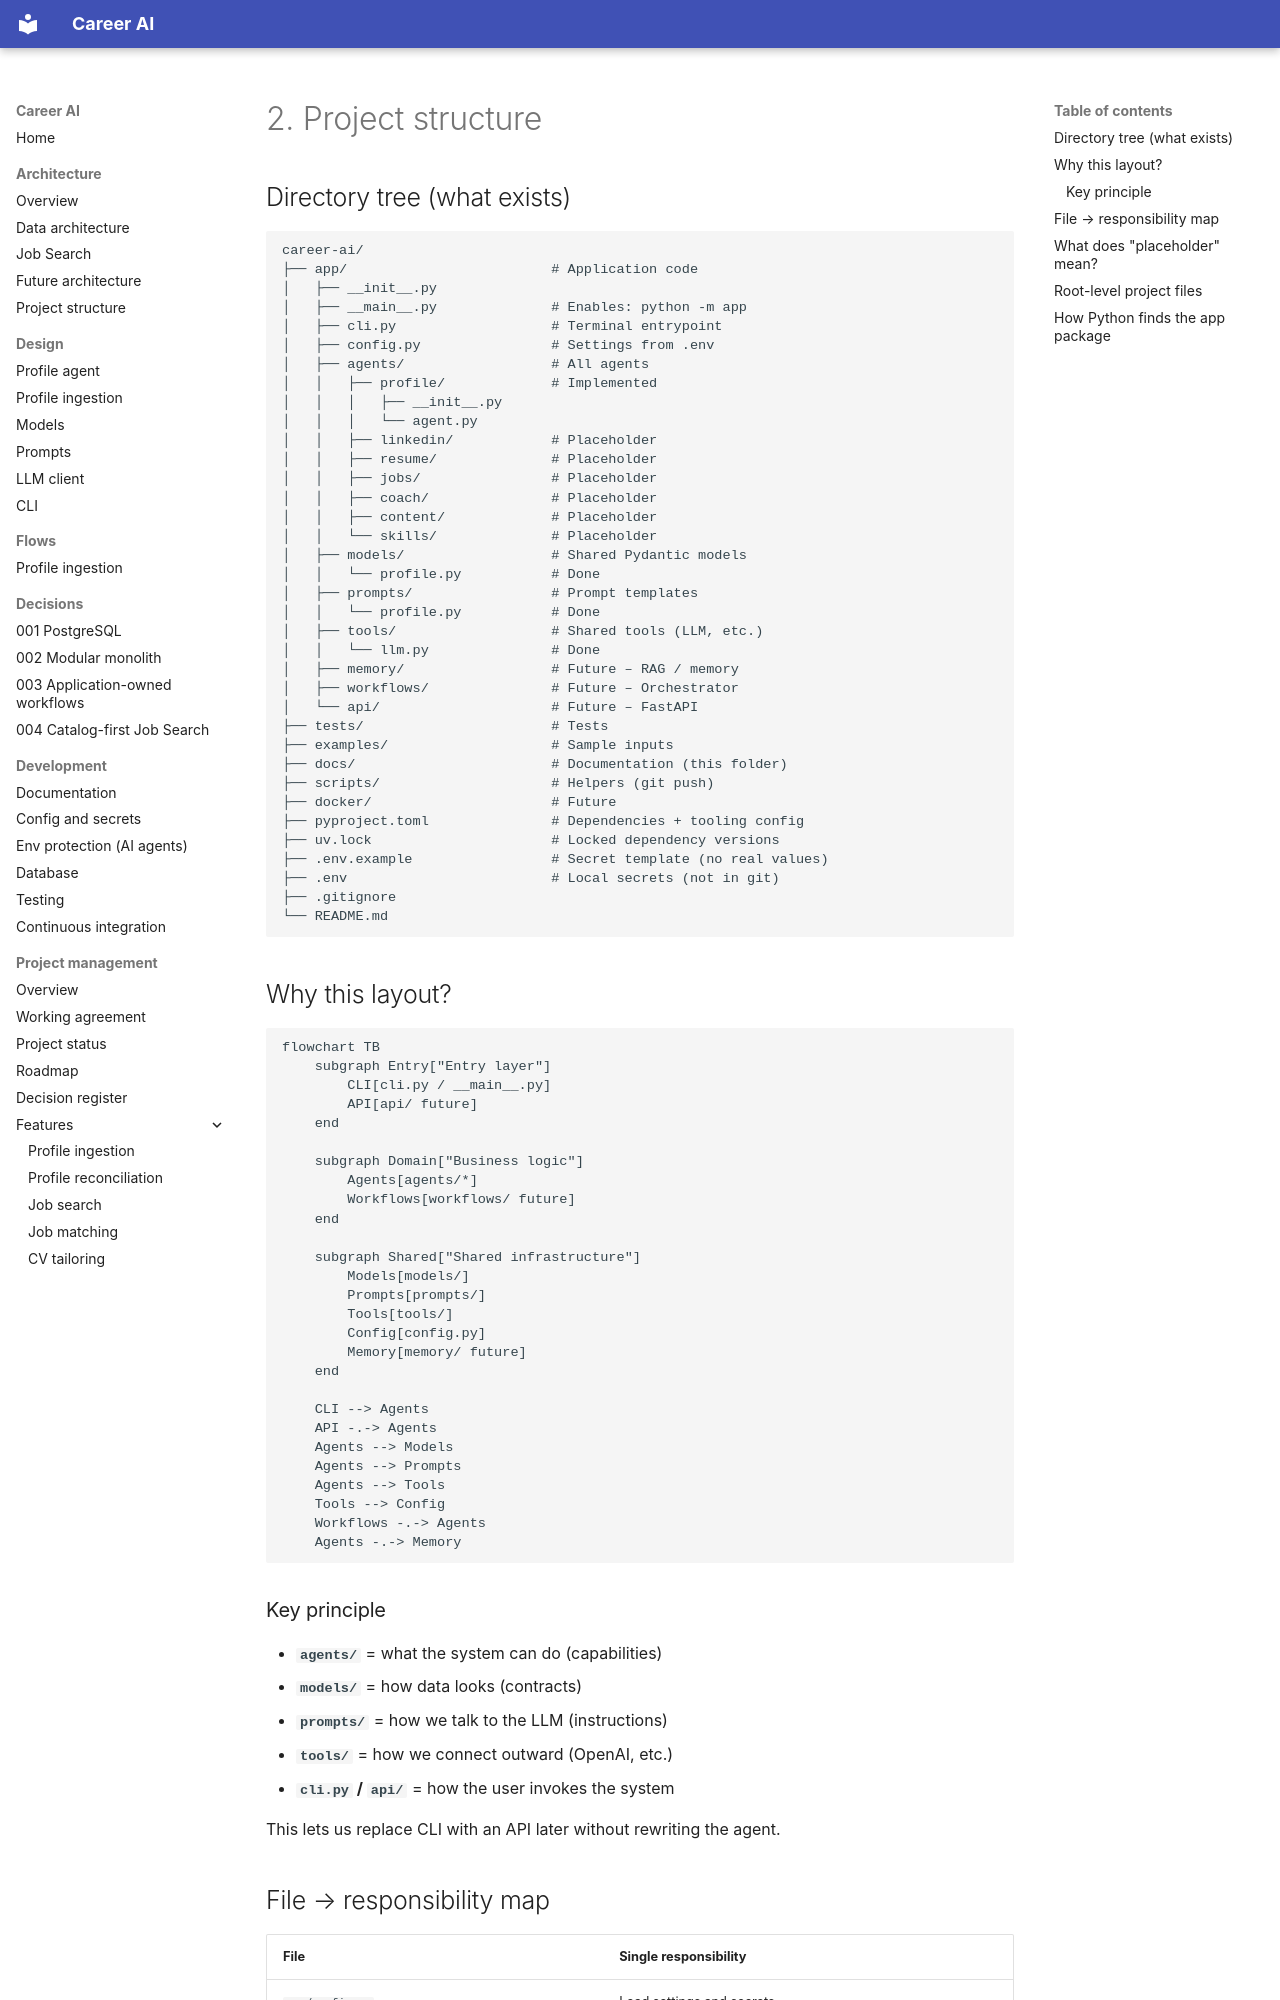

repository: shira-ozana/career-ai · page: 02-project-structure/index.html · generator: mkdocs

# 2. Project structure

## Directory tree (what exists)

```text
career-ai/
├── app/                         # Application code
│   ├── __init__.py
│   ├── __main__.py              # Enables: python -m app
│   ├── cli.py                   # Terminal entrypoint
│   ├── config.py                # Settings from .env
│   ├── agents/                  # All agents
│   │   ├── profile/             # Implemented
│   │   │   ├── __init__.py
│   │   │   └── agent.py
│   │   ├── linkedin/            # Placeholder
│   │   ├── resume/              # Placeholder
│   │   ├── jobs/                # Placeholder
│   │   ├── coach/               # Placeholder
│   │   ├── content/             # Placeholder
│   │   └── skills/              # Placeholder
│   ├── models/                  # Shared Pydantic models
│   │   └── profile.py           # Done
│   ├── prompts/                 # Prompt templates
│   │   └── profile.py           # Done
│   ├── tools/                   # Shared tools (LLM, etc.)
│   │   └── llm.py               # Done
│   ├── memory/                  # Future – RAG / memory
│   ├── workflows/               # Future – Orchestrator
│   └── api/                     # Future – FastAPI
├── tests/                       # Tests
├── examples/                    # Sample inputs
├── docs/                        # Documentation (this folder)
├── scripts/                     # Helpers (git push)
├── docker/                      # Future
├── pyproject.toml               # Dependencies + tooling config
├── uv.lock                      # Locked dependency versions
├── .env.example                 # Secret template (no real values)
├── .env                         # Local secrets (not in git)
├── .gitignore
└── README.md
```

## Why this layout?

```mermaid
flowchart TB
    subgraph Entry["Entry layer"]
        CLI[cli.py / __main__.py]
        API[api/ future]
    end

    subgraph Domain["Business logic"]
        Agents[agents/*]
        Workflows[workflows/ future]
    end

    subgraph Shared["Shared infrastructure"]
        Models[models/]
        Prompts[prompts/]
        Tools[tools/]
        Config[config.py]
        Memory[memory/ future]
    end

    CLI --> Agents
    API -.-> Agents
    Agents --> Models
    Agents --> Prompts
    Agents --> Tools
    Tools --> Config
    Workflows -.-> Agents
    Agents -.-> Memory
```
